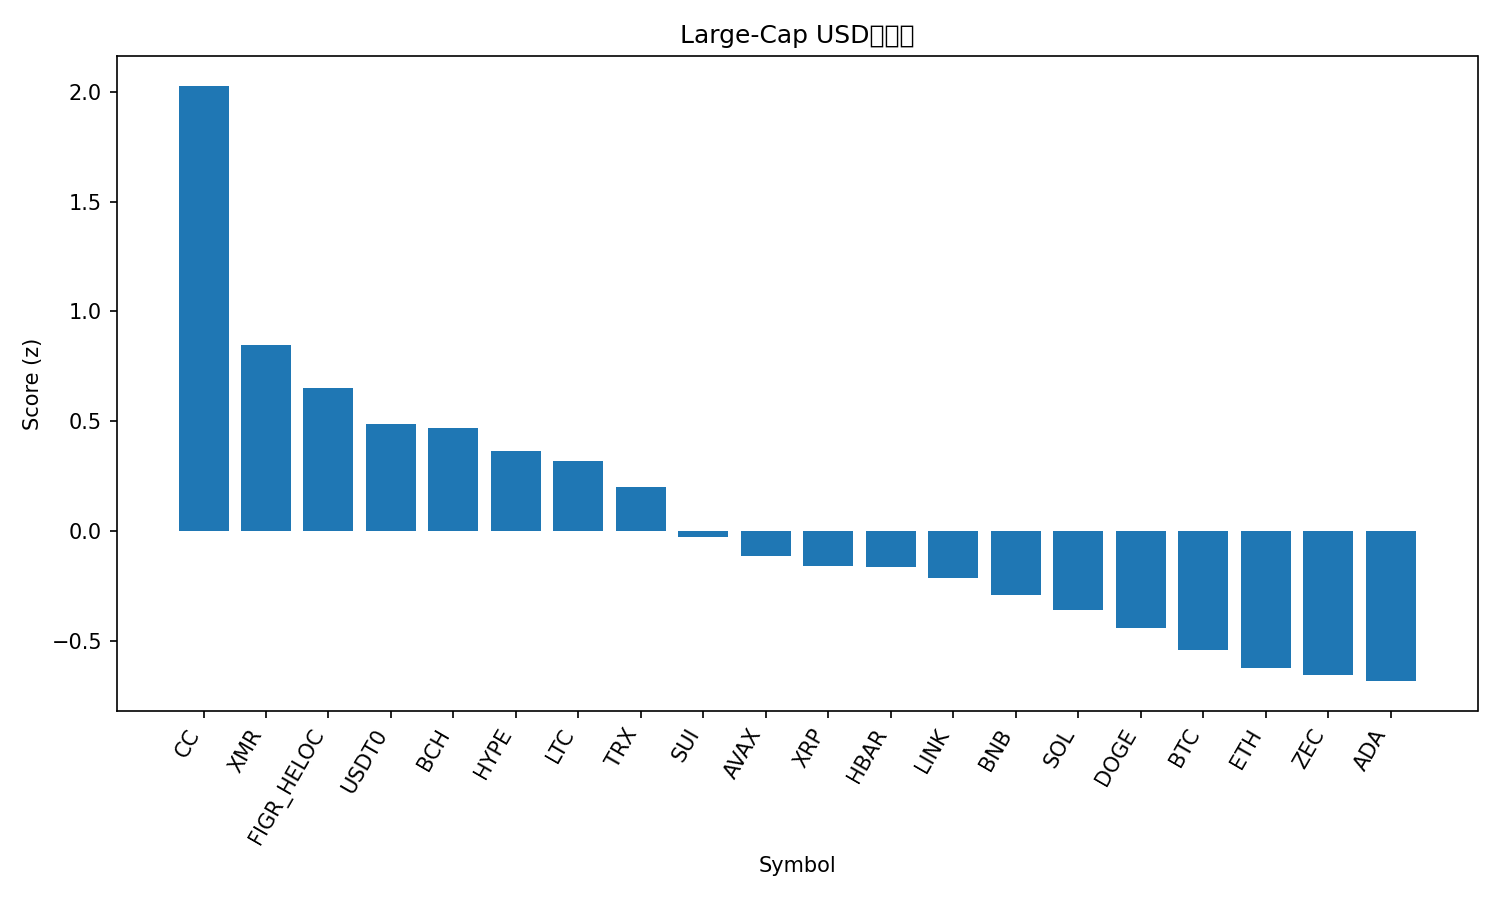

Values plotted in this chart, from the file beside it:
rank, name, symbol, price, pct_1h, pct_24h, pct_7d, pct_1h_vs_btc, pct_24h_vs_btc, pct_7d_vs_btc, market_cap_rank, market_cap, volume_usd, score
1, Canton, CC, 0.1459, -0.5896, 6.329, 45.57, 0.5105, 6.647, 44.66, 33, 5365480133, 44511146, 2.028
2, Monero, XMR, 438.4, 0.1592, 0.603, 2.715, 1.259, 0.9214, 1.81, 24, 8090018058, 54758663, 0.8487
3, Figure Heloc, FIGR_HELOC, 1.041, 0.0, 0.5888, 0.6287, 1.1, 0.9072, -0.276, 11, 15008591632, 306518884, 0.6496
4, USDT0, USDT0, 0.9985, -0.03335, -0.02021, -0.09368, 1.067, 0.2982, -0.9984, 35, 4472956422, 181658370, 0.4882
5, Bitcoin Cash, BCH, 597.1, -0.01967, -0.5961, 3.704, 1.08, -0.2777, 2.8, 14, 11932418258, 258605520, 0.4684
6, Hyperliquid, HYPE, 25.97, -0.6154, 1.48, 8.433, 0.4847, 1.799, 7.528, 29, 6190672557, 145780978, 0.3655
7, Litecoin, LTC, 78.08, -0.2526, -0.00257, 2.032, 0.8476, 0.3158, 1.128, 30, 5989320822, 315724026, 0.3185
8, TRON, TRX, 0.2823, -0.1444, -0.9557, -0.2402, 0.9557, -0.6373, -1.145, 8, 26723872644, 427912826, 0.2017
9, Sui, SUI, 1.44, -0.7379, 0.6319, 2.525, 0.3622, 0.9503, 1.62, 31, 5391698031, 385082446, -0.0289
10, Avalanche, AVAX, 12.51, -0.7648, 0.1158, 4.367, 0.3353, 0.4343, 3.462, 32, 5378445583, 235484436, -0.1163
11, XRP, XRP, 1.86, -0.6836, -0.07658, -0.2735, 0.4165, 0.2418, -1.178, 5, 113101638037, 1543440392, -0.1601
12, Hedera, HBAR, 0.1096, -0.2899, -2.205, 0.2862, 0.8102, -1.886, -0.6185, 34, 4688415627, 111402133, -0.1657
13, Chainlink, LINK, 12.41, -0.7335, -0.3626, 2.385, 0.3666, -0.04418, 1.481, 21, 8796182733, 271203092, -0.214
14, BNB, BNB, 864.7, -1.028, 0.6943, 2.833, 0.07208, 1.013, 1.929, 4, 119173338515, 1843498148, -0.2917
15, Solana, SOL, 125.4, -1.159, 0.9816, 2.848, -0.05915, 1.3, 1.944, 7, 70614673000, 3414751129, -0.3617
16, Dogecoin, DOGE, 0.1225, -0.6721, -1.217, -4.317, 0.428, -0.8987, -5.222, 10, 20620448942, 614693913, -0.4445
17, Bitcoin, BTC, 88043, -1.1, -0.3184, 0.9047, 0.0, 0.0, 0.0, 1, 1762477655952, 37330633626, -0.5408
18, Ethereum, ETH, 2975, -1.246, -0.02619, 1.548, -0.1463, 0.2922, 0.6428, 2, 360614459265, 18393283386, -0.6267
19, Zcash, ZEC, 507.5, -0.4911, -5.478, 16.58, 0.609, -5.159, 15.67, 23, 8372726238, 795775446, -0.6549
20, Cardano, ADA, 0.347, -0.894, -1.544, -2.29, 0.2061, -1.225, -3.195, 12, 12734607590, 430257563, -0.6842
21, Stellar, XLM, 0.206, -0.9713, -3.421, -3.749, 0.1288, -3.103, -4.654, 26, 6674629390, 124430835, -1.141
